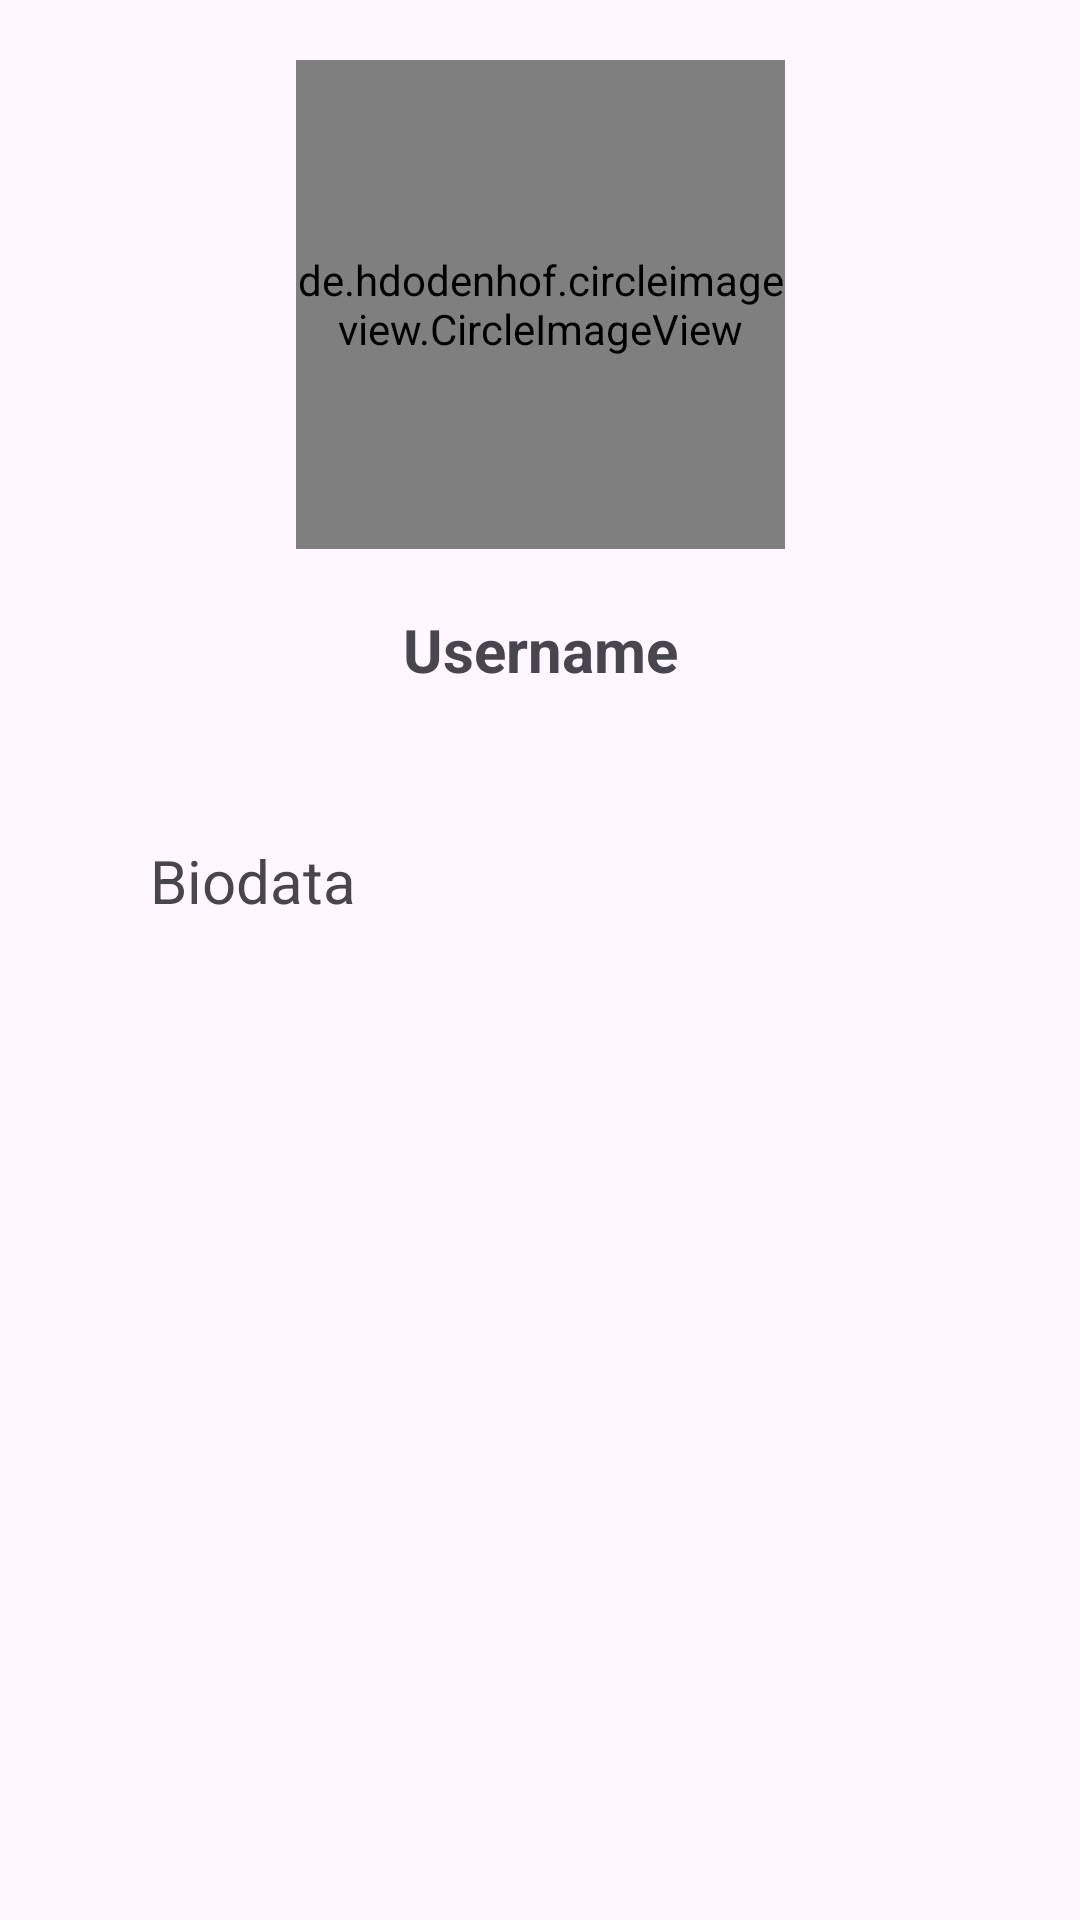

Produce the Android XML layout that renders to this screen, including the resource entries it uses.
<!-- AndroidManifest.xml: application theme Theme.UtsDananghasto -->
<!-- res/layout/detail_activity.xml -->
<?xml version="1.0" encoding="utf-8"?>
<androidx.constraintlayout.widget.ConstraintLayout
    xmlns:android="http://schemas.android.com/apk/res/android"
    xmlns:app="http://schemas.android.com/apk/res-auto"
    xmlns:tools="http://schemas.android.com/tools"
    android:id="@+id/main"
    android:layout_width="match_parent"
    android:layout_height="match_parent"
    tools:context=".DetailActivity">

    <de.hdodenhof.circleimageview.CircleImageView
        android:id="@+id/ivProfile"
        android:layout_width="163dp"

        android:src="#00BCD4"
        android:layout_height="163dp"
        android:layout_margin="20dp"
        app:civ_border_color="@color/black"
        app:civ_border_width="4dp"
        app:layout_constraintEnd_toEndOf="parent"
        app:layout_constraintStart_toStartOf="parent"
        app:layout_constraintTop_toTopOf="parent" />

    <TextView
        android:id="@+id/tvUsername"
        android:layout_width="wrap_content"
        android:layout_height="wrap_content"
        android:text="Username"
        android:layout_marginTop="20dp"
        android:textSize="20sp"
        android:textStyle="bold"
        app:layout_constraintEnd_toEndOf="parent"
        app:layout_constraintStart_toStartOf="parent"
        app:layout_constraintTop_toBottomOf="@+id/ivProfile" />

    <TextView
        android:id="@+id/tvBio"
        android:layout_width="match_parent"
        android:layout_height="0dp"
        android:layout_margin="50dp"
        android:text="Biodata"
        android:textSize="20sp"
        app:layout_constraintBottom_toBottomOf="parent"
        app:layout_constraintEnd_toEndOf="parent"
        app:layout_constraintStart_toStartOf="parent"
        app:layout_constraintTop_toBottomOf="@+id/tvUsername" />

</androidx.constraintlayout.widget.ConstraintLayout>
<!-- resources referenced by this layout -->
<resources>
  <style name="Theme.UtsDananghasto" parent="Base.Theme.UtsDananghasto" />
  <style name="Base.Theme.UtsDananghasto" parent="Theme.Material3.DayNight.NoActionBar">
          
          
      </style>
  <!-- not gathered from this repository: default colours our renderer supplied (Android Studio template values) -->
  <color name="black">#FF000000</color>
</resources>
